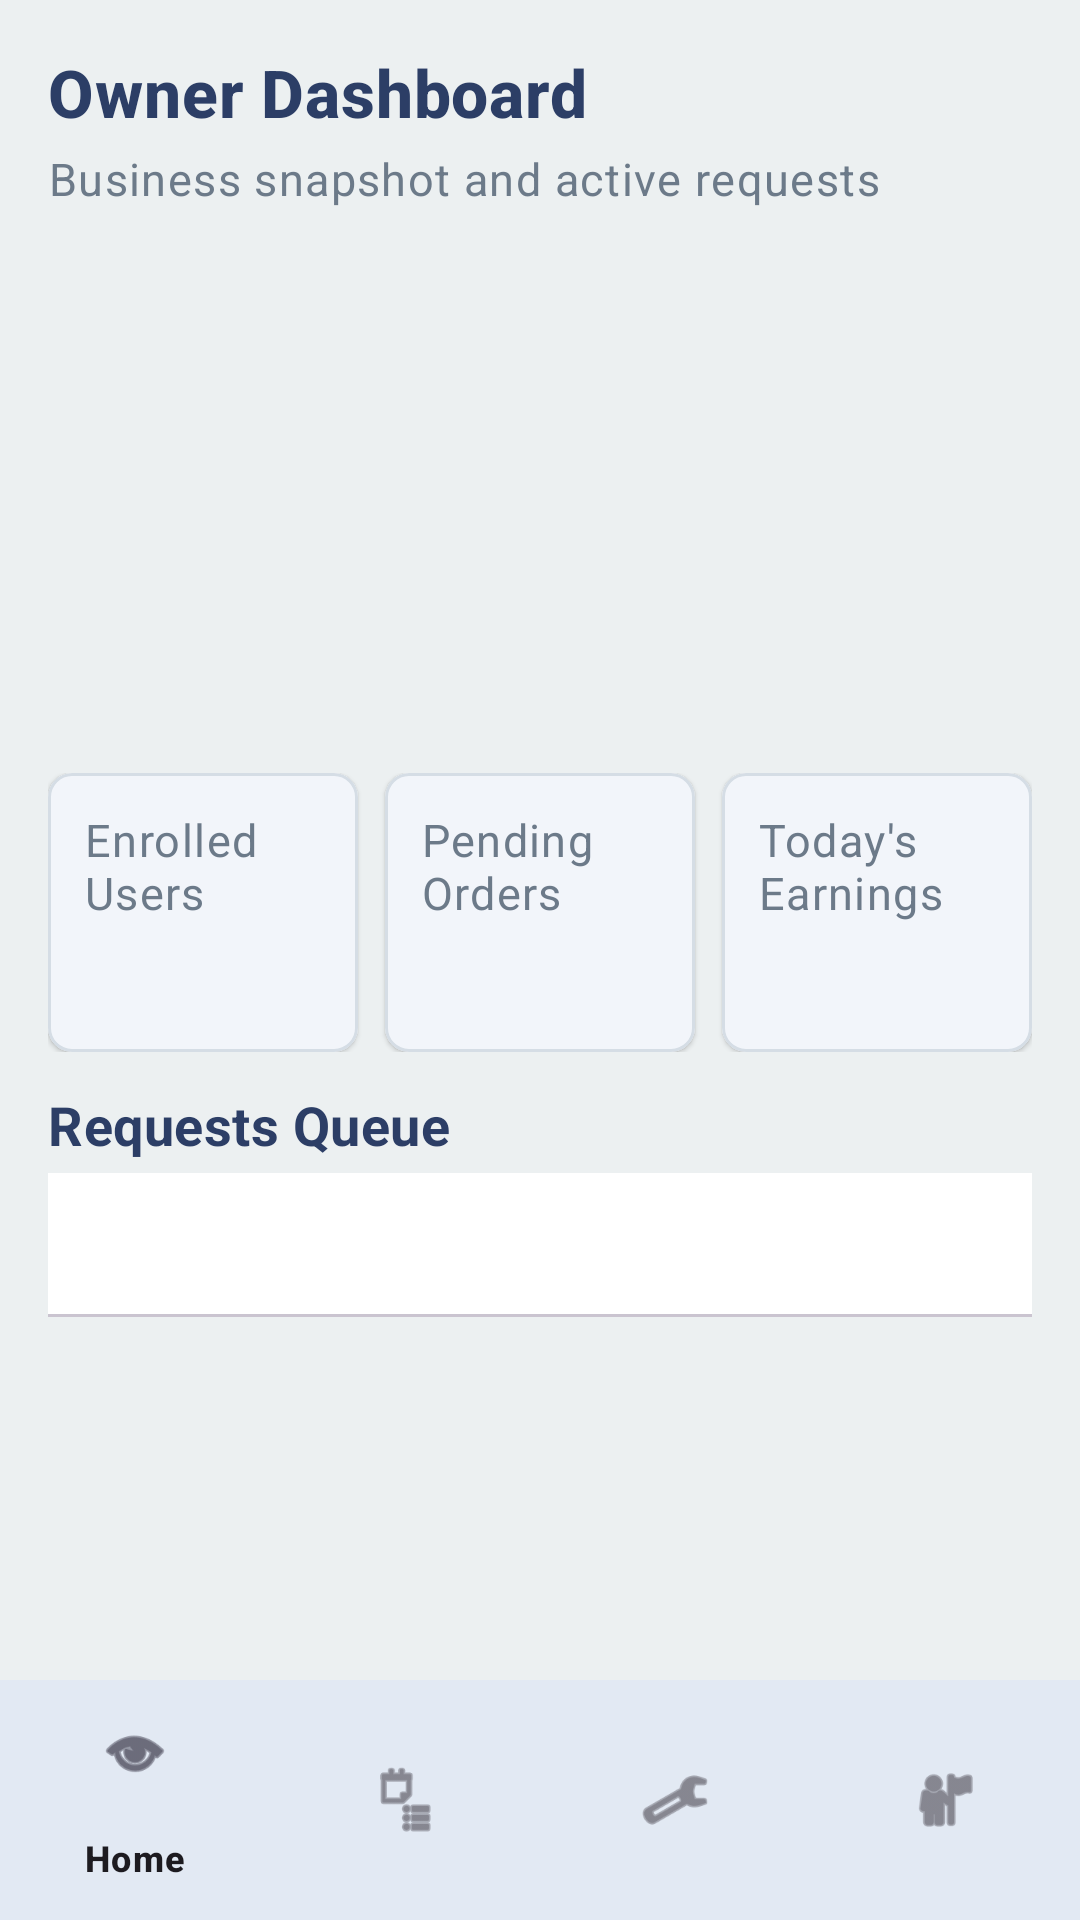

The Android layout XML behind this screen, and the referenced resources:
<!-- AndroidManifest.xml: application theme Theme.MyMess -->
<!-- res/layout/fragment_owner_home.xml -->
<?xml version="1.0" encoding="utf-8"?>
<LinearLayout xmlns:android="http://schemas.android.com/apk/res/android"
    xmlns:app="http://schemas.android.com/apk/res-auto"
    xmlns:tools="http://schemas.android.com/tools"
    android:layout_width="match_parent"
    android:layout_height="match_parent"
    android:background="@color/owner_bg"
    android:orientation="vertical">

    <androidx.core.widget.NestedScrollView
        android:id="@+id/ownerHomeScroll"
        android:layout_width="match_parent"
        android:layout_height="0dp"
        android:layout_weight="1"
        android:fillViewport="true">

        <LinearLayout
            android:layout_width="match_parent"
            android:layout_height="wrap_content"
            android:orientation="vertical"
            android:padding="16dp">

            <TextView
                android:layout_width="wrap_content"
                android:layout_height="wrap_content"
                android:text="Owner Dashboard"
                android:textAppearance="@style/TextAppearance.MyMess.Owner.Heading" />

            <TextView
                android:layout_width="match_parent"
                android:layout_height="wrap_content"
                android:layout_marginTop="4dp"
                android:text="Business snapshot and active requests"
                android:textAppearance="@style/TextAppearance.MyMess.Owner.Body" />

            <androidx.viewpager2.widget.ViewPager2
                android:id="@+id/vpOwnerBanners"
                android:layout_width="match_parent"
                android:layout_height="150dp"
                android:layout_marginTop="12dp" />

            <com.google.android.material.tabs.TabLayout
                android:id="@+id/tabBannerIndicator"
                android:layout_width="wrap_content"
                android:layout_height="12dp"
                android:layout_gravity="center_horizontal"
                android:layout_marginTop="4dp"
                android:background="@android:color/transparent"
                app:tabRippleColor="@android:color/transparent"
                app:tabIndicatorHeight="0dp" />

            <TextView
                android:id="@+id/tvBannerHint"
                android:layout_width="match_parent"
                android:layout_height="wrap_content"
                android:layout_marginTop="4dp"
                android:visibility="gone"
                android:textAppearance="@style/TextAppearance.MyMess.Owner.Body" />

            <LinearLayout
                android:layout_width="match_parent"
                android:layout_height="wrap_content"
                android:layout_marginTop="10dp"
                android:orientation="horizontal">

                <com.google.android.material.card.MaterialCardView
                    style="@style/Widget.MyMess.Owner.Card"
                    android:id="@+id/btnEnrolledUser"
                    android:layout_width="0dp"
                    android:layout_height="wrap_content"
                    android:layout_marginEnd="6dp"
                    android:layout_weight="1"
                    android:clickable="true"
                    android:focusable="true">

                    <LinearLayout
                        android:layout_width="match_parent"
                        android:layout_height="wrap_content"
                        android:orientation="vertical"
                        android:padding="12dp">

                        <TextView
                            android:layout_width="wrap_content"
                            android:layout_height="wrap_content"
                            android:text="Enrolled Users"
                            android:textAppearance="@style/TextAppearance.MyMess.Owner.Body" />

                        <TextView
                            android:id="@+id/tvEnrolledCount"
                            android:layout_width="wrap_content"
                            android:layout_height="wrap_content"
                            android:layout_marginTop="4dp"
                            android:textAppearance="@style/TextAppearance.MyMess.Owner.Data" />
                    </LinearLayout>
                </com.google.android.material.card.MaterialCardView>

                <com.google.android.material.card.MaterialCardView
                    style="@style/Widget.MyMess.Owner.Card"
                    android:id="@+id/btnPendingOrders"
                    android:layout_width="0dp"
                    android:layout_height="wrap_content"
                    android:layout_marginHorizontal="3dp"
                    android:layout_weight="1"
                    android:clickable="true"
                    android:focusable="true">

                    <LinearLayout
                        android:layout_width="match_parent"
                        android:layout_height="wrap_content"
                        android:orientation="vertical"
                        android:padding="12dp">

                        <TextView
                            android:layout_width="wrap_content"
                            android:layout_height="wrap_content"
                            android:text="Pending Orders"
                            android:textAppearance="@style/TextAppearance.MyMess.Owner.Body" />

                        <TextView
                            android:id="@+id/tvPendingCount"
                            android:layout_width="wrap_content"
                            android:layout_height="wrap_content"
                            android:layout_marginTop="4dp"
                            android:textAppearance="@style/TextAppearance.MyMess.Owner.Data" />
                    </LinearLayout>
                </com.google.android.material.card.MaterialCardView>

                <com.google.android.material.card.MaterialCardView
                    style="@style/Widget.MyMess.Owner.Card"
                    android:id="@+id/btnAnalytics"
                    android:layout_width="0dp"
                    android:layout_height="wrap_content"
                    android:layout_marginStart="6dp"
                    android:layout_weight="1"
                    android:clickable="true"
                    android:focusable="true">

                    <LinearLayout
                        android:layout_width="match_parent"
                        android:layout_height="wrap_content"
                        android:orientation="vertical"
                        android:padding="12dp">

                        <TextView
                            android:layout_width="wrap_content"
                            android:layout_height="wrap_content"
                            android:text="Today's Earnings"
                            android:textAppearance="@style/TextAppearance.MyMess.Owner.Body" />

                        <TextView
                            android:id="@+id/tvEarnings"
                            android:layout_width="wrap_content"
                            android:layout_height="wrap_content"
                            android:layout_marginTop="4dp"
                            android:textAppearance="@style/TextAppearance.MyMess.Owner.Data" />
                    </LinearLayout>
                </com.google.android.material.card.MaterialCardView>
            </LinearLayout>

            <TextView
                android:layout_width="match_parent"
                android:layout_height="wrap_content"
                android:layout_marginTop="12dp"
                android:text="Requests Queue"
                android:textAppearance="@style/TextAppearance.MyMess.Owner.SectionTitle" />

            <com.google.android.material.tabs.TabLayout
                android:id="@+id/tabRequests"
                android:layout_width="match_parent"
                android:layout_height="wrap_content"
                android:layout_marginTop="4dp"
                app:tabIndicatorColor="@color/owner_accent"
                app:tabSelectedTextColor="@color/owner_primary"
                app:tabTextColor="@color/owner_secondary" />

            <androidx.viewpager2.widget.ViewPager2
                android:id="@+id/vpRequests"
                android:layout_width="match_parent"
                android:layout_height="400dp"
                android:layout_marginTop="8dp" />
        </LinearLayout>
    </androidx.core.widget.NestedScrollView>

    <com.google.android.material.bottomnavigation.BottomNavigationView
        android:id="@+id/bottomNavOwner"
        android:layout_width="match_parent"
        android:layout_height="wrap_content"
        android:background="?attr/colorSurface"
        app:elevation="8dp"
        app:menu="@menu/owner_bottom_nav_menu" />

</LinearLayout>
<!-- resources referenced by this layout -->
<resources>
  <color name="owner_accent">#F39C12</color>
  <color name="owner_bg">#ECF0F1</color>
  <color name="owner_primary">#2C3E66</color>
  <color name="owner_secondary">#6C7A89</color>
  <style name="TextAppearance.MyMess.Owner.Body" parent="TextAppearance.MaterialComponents.Body1">
          <item name="android:fontFamily">sans-serif</item>
          <item name="android:textSize">15sp</item>
          <item name="android:textColor">@color/owner_secondary</item>
      </style>
  <style name="TextAppearance.MyMess.Owner.Data" parent="TextAppearance.MaterialComponents.Headline6">
          <item name="android:fontFamily">sans-serif-medium</item>
          <item name="android:textStyle">bold</item>
          <item name="android:textSize">20sp</item>
          <item name="android:textColor">@color/owner_primary</item>
      </style>
  <style name="TextAppearance.MyMess.Owner.Heading" parent="TextAppearance.MaterialComponents.Headline6">
          <item name="android:fontFamily">sans-serif</item>
          <item name="android:textStyle">bold</item>
          <item name="android:textSize">22sp</item>
          <item name="android:textColor">@color/owner_primary</item>
      </style>
  <style name="TextAppearance.MyMess.Owner.SectionTitle" parent="TextAppearance.MaterialComponents.Subtitle1">
          <item name="android:fontFamily">sans-serif</item>
          <item name="android:textStyle">bold</item>
          <item name="android:textSize">18sp</item>
          <item name="android:textColor">@color/owner_primary</item>
      </style>
  <style name="Widget.MyMess.Owner.Card" parent="Widget.MaterialComponents.CardView">
          <item name="cardBackgroundColor">@color/owner_card_bg</item>
          <item name="strokeColor">@color/owner_card_border</item>
          <item name="strokeWidth">1dp</item>
          <item name="cardCornerRadius">8dp</item>
          <item name="cardUseCompatPadding">false</item>
      </style>
  <style name="Theme.MyMess" parent="Base.Theme.MyMess" />
  <color name="owner_card_bg">#FFFFFFFF</color>
  <color name="owner_card_border">#D5DDE5</color>
  <style name="Base.Theme.MyMess" parent="Theme.Material3.DayNight.NoActionBar">
          <item name="colorPrimary">@color/brand_primary</item>
          <item name="colorOnPrimary">@color/brand_on_primary</item>
          <item name="colorSecondary">@color/brand_secondary</item>
          <item name="android:colorBackground">@color/brand_background</item>
          <item name="colorSurface">@color/brand_surface</item>
          <item name="colorError">@color/brand_error</item>
      </style>
  <color name="brand_primary">#0D47A1</color>
  <color name="brand_on_primary">#FFFFFFFF</color>
  <color name="brand_secondary">#1565C0</color>
  <color name="brand_background">#F7F9FC</color>
  <color name="brand_surface">#FFFFFFFF</color>
  <color name="brand_error">#B3261E</color>
</resources>
